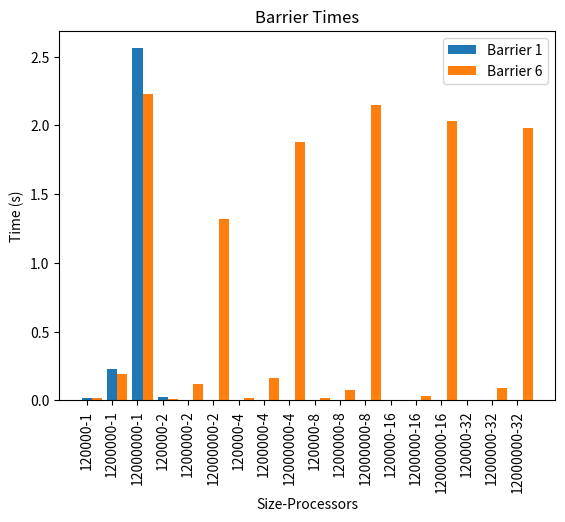

Generate this figure with matplotlib: (Note: this script raises an exception after producing the figure.)
import matplotlib.pyplot as plt
import numpy as np
import re

filename = "output.txt"  # Specify the name of your input file

resultsOMP = []  # List to store the parsed resultsOMP
MPI = []
Hybrid = []


def readInOpenMP_Serial():
    # Open the file in read mode
    with open(filename, "r") as file:
        lines = file.readlines()  # Read all lines from the file

    # Iterate over the lines and process the data
    i = 0
    while i < len(lines):
        line = lines[i].strip()  # Remove leading/trailing whitespaces

        if line.startswith("Seed"):
            # Split the line by ", " to extract seed, size, and processors
            seed, size, processors = line.split(", ")
            # Extract the seed value as an integer
            seed = int(seed.split(" ")[1])
            # Extract the size value as an integer
            size = int(size.split(" ")[1])
            # Extract the processors value as an integer
            processors = int(processors.split(" ")[1])

            # Extract the corresponding serial and OpenMP times
            serial_time = float(lines[i + 1].split(": ")[1])
            openmp_time = float(lines[i + 2].split(": ")[1])

            # Create a dictionary to store the parsed data
            data = {
                "seed": seed,
                "size": size,
                "processors": processors,
                "serial_time": serial_time,
                "openmp_time": openmp_time,
            }

            # Add the parsed data to the resultsOMP list
            resultsOMP.append(data)

        i += 3  # Increment the index to proceed to the next line


def readInMPI():
    with open("MPI.txt", "r") as file:
        lines = file.readlines()

    for line in lines:
        if line.startswith("Running MPI program with -"):
            match = re.search(r"Seed: (\d+), Size (\d+), Nodes: (\d+)", line)
            if match:
                seed = int(match.group(1))
                size = int(match.group(2))
                nodes = int(match.group(3))
            else:
                continue

        if line.startswith("MPI: Rank 0:"):
            match = re.search(r"MPI: Rank 0: (\d+\.\d+)", line)
            if match:
                time = float(match.group(1))
                MPI.append({"Seed": seed, "Size": size,
                           "Nodes": nodes, "Time": time})
    # for entry in MPI:
    #     print(entry)


def readInHybrid():
    file_path = "hybrid.txt"  # Replace with the path to your .txt file

    # Define regular expressions to match the required information
    pattern = r"Running MPI program with - Seed: (\d+), Size (\d+), Nodes: (\d+), Threads: (\d+)\nHybrid: Rank 0: (\d+\.\d+)"
    regex = re.compile(pattern)

    # Read the data from the file
    with open(file_path, "r") as file:
        input_text = file.read()

    # Find all matches in the input text
    matches = regex.findall(input_text)

    # Store the extracted information

    for match in matches:
        seed = int(match[0])
        size = int(match[1])
        nodes = int(match[2])
        threads = int(match[3])
        rank_0_time = float(match[4])

        # Create a dictionary to store the information
        info = {
            "Seed": seed,
            "Size": size,
            "Nodes": nodes,
            "Threads": threads,
            "Hybrid Rank 0 Time": rank_0_time,
        }

        # Append the dictionary to the data list
        Hybrid.append(info)

    # # Print the stored data
    # for info in Hybrid:
    #     print(info)
    # print(len(Hybrid))


def plotRegularSampling():

    # Get the unique sizes in the data
    # unique_sizes = set(data['size'] for data in resultsOMP)
    # unique_sizes = [12000, 120000, 1200000, 12000000, 120000000, 1200000000]
    unique_sizes = [120000, 1200000, 12000000, 120000000, 1200000000]

    # Plotting multiple lines, one for each size
    for size in unique_sizes:
        # print(size)
        # Filter the data by size
        filtered_data = [data for data in resultsOMP if data['size'] == size]

        # Extract the number of processors, serial time, and size
        processors = [data['processors'] for data in filtered_data]
        serial_time = [data['serial_time'] for data in filtered_data]

        # Calculate the speedup for each number of processors
        speedup = [serial_time[0] / data['openmp_time']
                   for data in filtered_data]

        # Plot the speedup vs. number of processors with the unique color
        plt.plot(processors, speedup, marker='o', label=f'Size = {size}')

    # Set the labels and title
    plt.xlabel('Number of Processors')
    plt.ylabel('Speedup')
    plt.title('Speedup vs. Number of Processors (Multiple Sizes)')
    plt.xscale('log', basex=2)
    plt.xticks(processors, [1, 2, 4, 8, 16, 32])
    # Add a legend
    plt.legend()

    # Display the plot
    plt.show()


def plotSerial():
    # Filter the resultsOMP for cases where processors = 1 and size = 12000, 120000, 1200000
    filtered_results = [data for data in resultsOMP if data["processors"] == 1]

    # Sort the resultsOMP based on size for proper plotting order
    filtered_results.sort(key=lambda x: x["size"])

    # Extract the size and serial time values
    sizes = [data["size"] for data in filtered_results]
    serial_times = [data["serial_time"] for data in filtered_results]

    # Plotting
    plt.plot(sizes, serial_times, marker="o")
    plt.xlabel("Size")
    plt.xscale("log")
    plt.ylabel("Serial Time")
    plt.title("Serial Time vs Size (Processors = 1)")
    plt.grid(True)
    plt.show()


def plotOpenMPSpeedup():
    # Filter the resultsOMP for size = 12000 and calculate the speedup
    filtered_results = [
        data for data in resultsOMP if data["size"] == 1200000000]
    processors = [data["processors"] for data in filtered_results]
    speedup = [data["serial_time"] / data["openmp_time"]
               for data in filtered_results]

    # speedup = [data["openmp_time"]
    #            for data in filtered_results]

    # Plotting
    plt.plot(processors, speedup, marker="o")
    plt.xlabel("Number of Processors")
    plt.ylabel("Speedup (Serial Time / OpenMP Time)")
    plt.title("Speedup vs Number of Processors (Size = 12000)")
    plt.grid(True)
    plt.show()


def plotAllSpeedup():
    input_sizes = [120000, 1200000, 12000000, 120000000, 1200000000]

    # input_sizes = [1200000, 12000000, 120000000, 1200000000]
    markers = ['o', 's', '^', 'x', 's']  # Marker styles for each size
    colors = ['blue', 'orange', 'green']  # Colors for each size
    styles = ["--", '.', '-.',]

    # Plotting
    # plt.figure(figsize=(8, 6))
    fig, ax = plt.subplots()

    for i, size in enumerate(input_sizes):

        filtered_results = [
            data for data in resultsOMP if data["size"] == size]
        # print(filtered_results)
        # print()
        processors = [data["processors"] for data in filtered_results]

        time = filtered_results[0]["serial_time"]
        speedup = [data["serial_time"] / data["openmp_time"]
                   for data in filtered_results]
        # speedup = [time / data["openmp_time"]
        #            for data in filtered_results]

        # marker = markers[i]
        marker = ''
        # color = colors[i]

        # plt.plot(processors, speedup, marker=marker,
        #          color=color, label=f"Size = {size}")
        plt.plot(processors, speedup, marker=marker,  label=f"Size = {size}")

    plt.xlabel([1, 2, 4, 8, 16, 32])
    plt.xlabel("Number of Processors", fontsize=15)
    plt.ylabel("Speedup (Serial Time / OpenMP Time)", fontsize=15)
    plt.title("Speedup vs Number of Processors")
    plt.xscale('log', basex=2)
    plt.xticks(processors, [1, 2, 4, 8, 16, 32])

    # Set the default grid properties
    plt.grid(True, linestyle='-', linewidth=0.5)
    # a.grid(True)
    # Adjust the index as per your needs
    grid_line = ax.yaxis.get_gridlines()[8]
    # Set the linewidth of the selected grid line
    grid_line.set_linewidth(4.0)
    plt.legend()
    plt.show()


def plotMPISpeedup():
    sizes = [12000, 120000, 1200000, 12000000, 120000000, 1200000000]
    markers = ["o", "s", "^"]  # Marker styles for each size
    colors = ["blue", "orange", "green"]  # Colors for each size

    # filtered_results = [data for data in MPI if data["size"] == 12000]

    # Plotting
    # serial time is the serial time of this size with processors =1
    # the MPI time is the time recorded for this size and for this node
    serial_times_for_size = []
    for data in resultsOMP:
        if data["processors"] == 1:
            # Check if the processors value is 1
            serial_time = data["serial_time"]
            size = data["size"]
            serial_times_for_size.append((size, serial_time))

    # Create empty lists to store the data for each input size
    input_sizes = []
    speedups = []

    # Iterate over the MPI data
    for mpi_data in MPI:
        seed = mpi_data["Seed"]
        size = mpi_data["Size"]
        nodes = mpi_data["Nodes"]
        time = mpi_data["Time"]

        # Find the corresponding serial_time for the current input size
        for serial_data in serial_times_for_size:
            if serial_data[0] == size:
                serial_time = serial_data[1]
                break

        # Calculate the speedup as serial_time divided by MPI time for rank 0
        speedup = serial_time / time

        # Append the input size and speedup to the respective lists
        input_sizes.append(nodes)
        speedups.append(speedup)
        # print(input_sizes)
        # print(speedups)

    # Plotting the speedup vs number of nodes
    plt.figure()
    arr1 = speedups[0::6]
    arr2 = speedups[1::6]
    arr3 = speedups[2::6]
    arr4 = speedups[3::6]
    arr5 = speedups[4::6]
    arr6 = speedups[5::6]

    plt.plot([1, 2, 3, 4], arr1, label=sizes[0])
    plt.plot([1, 2, 3, 4], arr2, label=sizes[1])
    plt.plot([1, 2, 3, 4], arr3, label=sizes[2])
    plt.plot([1, 2, 3, 4], arr4, label=sizes[3])
    plt.plot([1, 2, 3, 4], arr5, label=sizes[4])
    plt.plot([1, 2, 3, 4], arr6, label=sizes[5])

    plt.xlabel("Number of Nodes")
    plt.ylabel("Speedup (Serial/MPI)")
    plt.title("Speedup vs Number of Nodes")
    plt.legend()
    plt.grid(True)
    plt.show()


def plotHybridSingleNodeSpeedup():
    # Create a dictionary to store data for each size
    size_data = {}

    # Combine the data from 'Hybrid' and 'resultsOMP' based on matching processors/threads
    for hybrid_data in Hybrid:
        hybrid_threads = hybrid_data["Threads"]
        hybrid_time = hybrid_data["Hybrid Rank 0 Time"]
        hybrid_nodes = hybrid_data["Nodes"]
        hybrid_size = hybrid_data["Size"]
        if hybrid_nodes == 1:
            for omp_data in resultsOMP:
                omp_processors = omp_data["processors"]
                omp_size = omp_data["size"]
                if omp_processors == hybrid_threads and omp_size == hybrid_size:
                    omp_serial_time = omp_data["serial_time"]
                    speedup = omp_serial_time / hybrid_time
                    if hybrid_size in size_data:
                        size_data[hybrid_size].append(
                            (hybrid_threads, speedup))
                    else:
                        size_data[hybrid_size] = [(hybrid_threads, speedup)]
                    break

    # Plotting the speedup vs number of threads for each size
    plt.figure()
    for size, data in size_data.items():
        threads = [d[0] for d in data]
        speedup = [d[1] for d in data]
        plt.plot(threads, speedup, marker="o", label=f"Size {size}")

    plt.xlabel("Number of Threads")
    plt.ylabel("Speedup")
    plt.title("Speedup vs Number of Threads (Nodes=1)")
    plt.legend()
    plt.grid(True)
    plt.show()


def plotHybridSpeedup():
    # Create a dictionary to store data for each size
    size_data = {}

    # Combine the data from 'Hybrid' and 'resultsOMP' based on matching processors/threads
    for hybrid_data in Hybrid:
        hybrid_threads = hybrid_data["Threads"]
        hybrid_time = hybrid_data["Hybrid Rank 0 Time"]
        hybrid_nodes = hybrid_data["Nodes"]
        hybrid_size = hybrid_data["Size"]
        if hybrid_nodes == 3:
            omp_serial_times = [
                omp_data["serial_time"]
                for omp_data in resultsOMP
                if omp_data["size"] == hybrid_size
            ]
            omp_threads = [
                omp_data["processors"]
                for omp_data in resultsOMP
                if omp_data["size"] == hybrid_size
            ]
            if len(omp_serial_times) > 0:
                speedup = [
                    serial_time / hybrid_time for serial_time in omp_serial_times
                ]
                size_data[hybrid_size] = list(zip(omp_threads, speedup))

    # Plotting the speedup vs number of threads for each size
    plt.figure()
    for size, data in size_data.items():
        threads = [d[0] for d in data]
        speedup = [d[1] for d in data]
        plt.plot(threads, speedup, marker="o", label=f"Size {size}")

    for hybrid_data in Hybrid:
        hybrid_threads = hybrid_data["Threads"]
        hybrid_time = hybrid_data["Hybrid Rank 0 Time"]
        hybrid_nodes = hybrid_data["Nodes"]
        hybrid_size = hybrid_data["Size"]
        if hybrid_nodes == 4:
            omp_serial_times = [
                omp_data["serial_time"]
                for omp_data in resultsOMP
                if omp_data["size"] == hybrid_size
            ]
            omp_threads = [
                omp_data["processors"]
                for omp_data in resultsOMP
                if omp_data["size"] == hybrid_size
            ]
            if len(omp_serial_times) > 0:
                speedup = [
                    serial_time / hybrid_time for serial_time in omp_serial_times
                ]
                size_data[hybrid_size] = list(zip(omp_threads, speedup))

    # Plotting the speedup vs number of threads for each size
    # plt.figure()
    for size, data in size_data.items():
        threads = [d[0] for d in data]
        speedup = [d[1] for d in data]
        plt.plot(threads, speedup, marker="o",
                 linestyle="-.", label=f"Size {size}")

    plt.xlabel("Number of Threads")
    plt.ylabel("Speedup")
    plt.title("Speedup vs Number of Threads (Nodes=1)")
    plt.legend()
    plt.grid(True)
    plt.show()


def plotHybridBar():
    # array of subarrays. Each element in a subarray is the speedup time for a specific thread. Each element in the main array is an array holding all the speedup for that size
    speedup = {}  # size:[speedup for each thread]
    sizes = [12000, 120000, 1200000, 12000000, 120000000, 1200000000]
    node = 4

    # loop through OMP data and find all times when size = 1200
    for size in sizes:
        filtered_data = [data for data in resultsOMP if data['size'] == size]
        timesPerSizeSerial = []
        for element in filtered_data:
            timesPerSizeSerial.append(element["serial_time"])
        filtered_data = [data for data in Hybrid if (data['Size']
                         == size and data['Nodes'] == node)]
        print(filtered_data)
        print()
        timesPerSizeHybrid = []
        for element in filtered_data:
            timesPerSizeHybrid.append(element["Hybrid Rank 0 Time"])
        # print("serial", timesPerSizeSerial)
        # print("hybrid", timesPerSizeHybrid)
        speedup_array = np.array(timesPerSizeSerial) / \
            np.array(timesPerSizeHybrid)
        speedup.update({size: list(speedup_array)})

    fig, ax = plt.subplots
    fig.suptitle(f'Hybrid Speedup vs Number of Threads (Nodes={node})')

    bar_width = 0.1
    xPositions = np.arange(6)  # number of sizes we are plotting

    num_threads = [1, 2, 4, 8, 16, 32]

    for size, i in zip(speedup.values(), range(6)):
        ax.bar(xPositions+i*bar_width, size, bar_width,
               label=num_threads[i])  # 1 thread

    # ax.set_xlabel('Number of Threads')
    # ax.set_ylabel('Speedup')
    # # plt.xscale("log")
    ax.legend()
    # ax.grid(True)
    plt.show()


def test():

    speedup = {}  # size: [speedup for each thread]
    sizes = [12000, 120000, 1200000, 12000000, 120000000, 1200000000]
    nodes = [1, 2, 3, 4]

    fig, axes = plt.subplots(2, 2, figsize=(10, 8))
    fig.suptitle('Hybrid Speedup vs Size')

    # Initialize y-axis limits
    y_min = 0
    y_max = 1.2

    # Loop through nodes and create subplots
    for node, ax in zip(nodes, axes.flatten()):
        ax.set_title(f'Nodes={node}')
        ax.set_ylim(y_min, y_max)

        # Loop through sizes
        for size in sizes:
            filtered_data = [
                data for data in resultsOMP if data['size'] == size]
            timesPerSizeSerial = [element['serial_time']
                                  for element in filtered_data]

            filtered_data = [data for data in Hybrid if (
                data['Size'] == size and data['Nodes'] == node)]
            timesPerSizeHybrid = [element['Hybrid Rank 0 Time']
                                  for element in filtered_data]

            speedup_array = np.array(
                timesPerSizeSerial) / np.array(timesPerSizeHybrid)
            speedup[size] = list(speedup_array)

        print(speedup)
        print()
        bar_width = 0.1
        xPositions = np.arange(len(sizes))
        xTicks = [str(size) for size in sizes]
        num_threads = [1, 2, 4, 8, 16, 32]

        # hatching = ['//', "*", "+", "-", "o", "."]
        for size, i in zip(speedup.values(), range(6)):
            ax.bar(xPositions+i*bar_width, size, bar_width,
                   label=num_threads[i], edgecolor='black', hatch="")

        ax.set_xlabel('Size')
        ax.set_ylabel('Speedup')
        ax.set_xticks(xPositions + (len(sizes) - 1) * bar_width / 2)
        ax.set_xticklabels(xTicks)
        ax.grid(False)

        # Add a thick black horizontal line at y=1
        ax.axhline(y=1, color='black', linewidth=2)

    # Create a single legend for all subplots
    # handles, labels = ax.get_legend_handles_labels()
    # legend = fig.legend(handles, labels, loc='upper center',
    #                     ncol=len(sizes), fontsize='large')
    # legend.set_bbox_to_anchor((0.5, 0.97))  # Adjust the legend position

        # Adjust the spacing between subplots
    fig.subplots_adjust(hspace=0.3)

    # Create a single legend for all subplots
    handles, labels = ax.get_legend_handles_labels()
    legend = fig.legend(handles, labels, loc='lower center',
                        ncol=len(sizes), fontsize='large')
    # Adjust the legend position manually
    legend.set_bbox_to_anchor((0.5, 0.5))

    plt.tight_layout()  # Adjust spacing between subplots

    plt.show()


def plotOpenmpBarrierTimes():
    # Data for each barrier
    barrier_1 = [
        0.019900,
        0.227820,
        2.559414,
        0.022475,
        0.000010,
        0.000009,
        0.000015,
        0.000011,
        0.000032,
        0.000000,
        0.000033,
        0.000092,
        0.000105,
        0.000080,
        0.000115,
        0.000037,
        0.000195,
        0.000133,
    ]
    barrier_2 = [
        0.000001,
        0.000001,
        0.000002,
        0.000043,
        0.000048,
        0.000060,
        0.000108,
        0.000097,
        0.000124,
        0.000350,
        0.000221,
        0.000302,
        0.000592,
        0.000307,
        0.000562,
        0.001281,
        0.001173,
        0.001439,
    ]
    barrier_3 = [
        0.000001,
        0.000002,
        0.000003,
        0.000016,
        0.000018,
        0.000022,
        0.000071,
        0.000058,
        0.000061,
        0.000108,
        0.000059,
        0.000145,
        0.000215,
        0.000263,
        0.000254,
        0.000529,
        0.000607,
        0.000415,
    ]
    barrier_4 = [
        0.000001,
        0.000001,
        0.000000,
        0.000009,
        0.000007,
        0.000004,
        0.000015,
        0.000014,
        0.000003,
        0.000031,
        0.000037,
        0.000036,
        0.000064,
        0.000069,
        0.000063,
        0.000169,
        0.000103,
        0.000101,
    ]
    barrier_5 = [
        0.000000,
        0.000001,
        0.000000,
        0.000043,
        0.000036,
        0.000045,
        0.000080,
        0.000086,
        0.000045,
        0.000213,
        0.109117,
        0.000207,
        0.013687,
        0.141128,
        0.000337,
        0.012834,
        0.075760,
        0.000692,
    ]
    barrier_6 = [
        0.017183,
        0.190205,
        2.231373,
        0.013671,
        0.116472,
        1.321842,
        0.014802,
        0.165775,
        1.881083,
        0.016188,
        0.074105,
        2.145754,
        0.001762,
        0.033515,
        2.029498,
        0.004098,
        0.094043,
        1.980095,
    ]

    # X-axis labels
    x_labels = [
        "120000-1",
        "1200000-1",
        "12000000-1",
        "120000-2",
        "1200000-2",
        "12000000-2",
        "120000-4",
        "1200000-4",
        "12000000-4",
        "120000-8",
        "1200000-8",
        "12000000-8",
        "120000-16",
        "1200000-16",
        "12000000-16",
        "120000-32",
        "1200000-32",
        "12000000-32",
    ]

    # Bar positions on X-axis
    x_pos = np.arange(len(x_labels))
    bar_width = 0.4

    # Plotting the bars
    plt.bar(x_pos, barrier_1, bar_width, label="Barrier 1")
    # plt.bar(x_pos + bar_width, barrier_2, bar_width, label="Barrier 2")
    # plt.bar(x_pos + 2 * bar_width, barrier_3, bar_width, label="Barrier 3")
    # plt.bar(x_pos + 3 * bar_width, barrier_4, bar_width, label="Barrier 4")
    # plt.bar(x_pos + 4 * bar_width, barrier_5, bar_width, label="Barrier 5")
    plt.bar(x_pos + 1 * bar_width, barrier_6, bar_width, label="Barrier 6")

    # Setting the x-axis labels and rotating them for better visibility
    plt.xticks(x_pos, x_labels, rotation="vertical")

    # Adding a legend
    plt.legend()

    # Adding labels and title
    plt.xlabel("Size-Processors")
    plt.ylabel("Time (s)")
    plt.title("Barrier Times")

    # Displaying the graph
    plt.show()


# readInOpenMP_Serial()
# readInMPI()
# readInHybrid()
# plotSerial()
# plotOpenMPSpeedup()
# plotAllSpeedup()
# plotMPISpeedup()
# plotHybridSpeedup()
# plotHybridBar()

plotOpenmpBarrierTimes()

# plotRegularSampling()
test()
